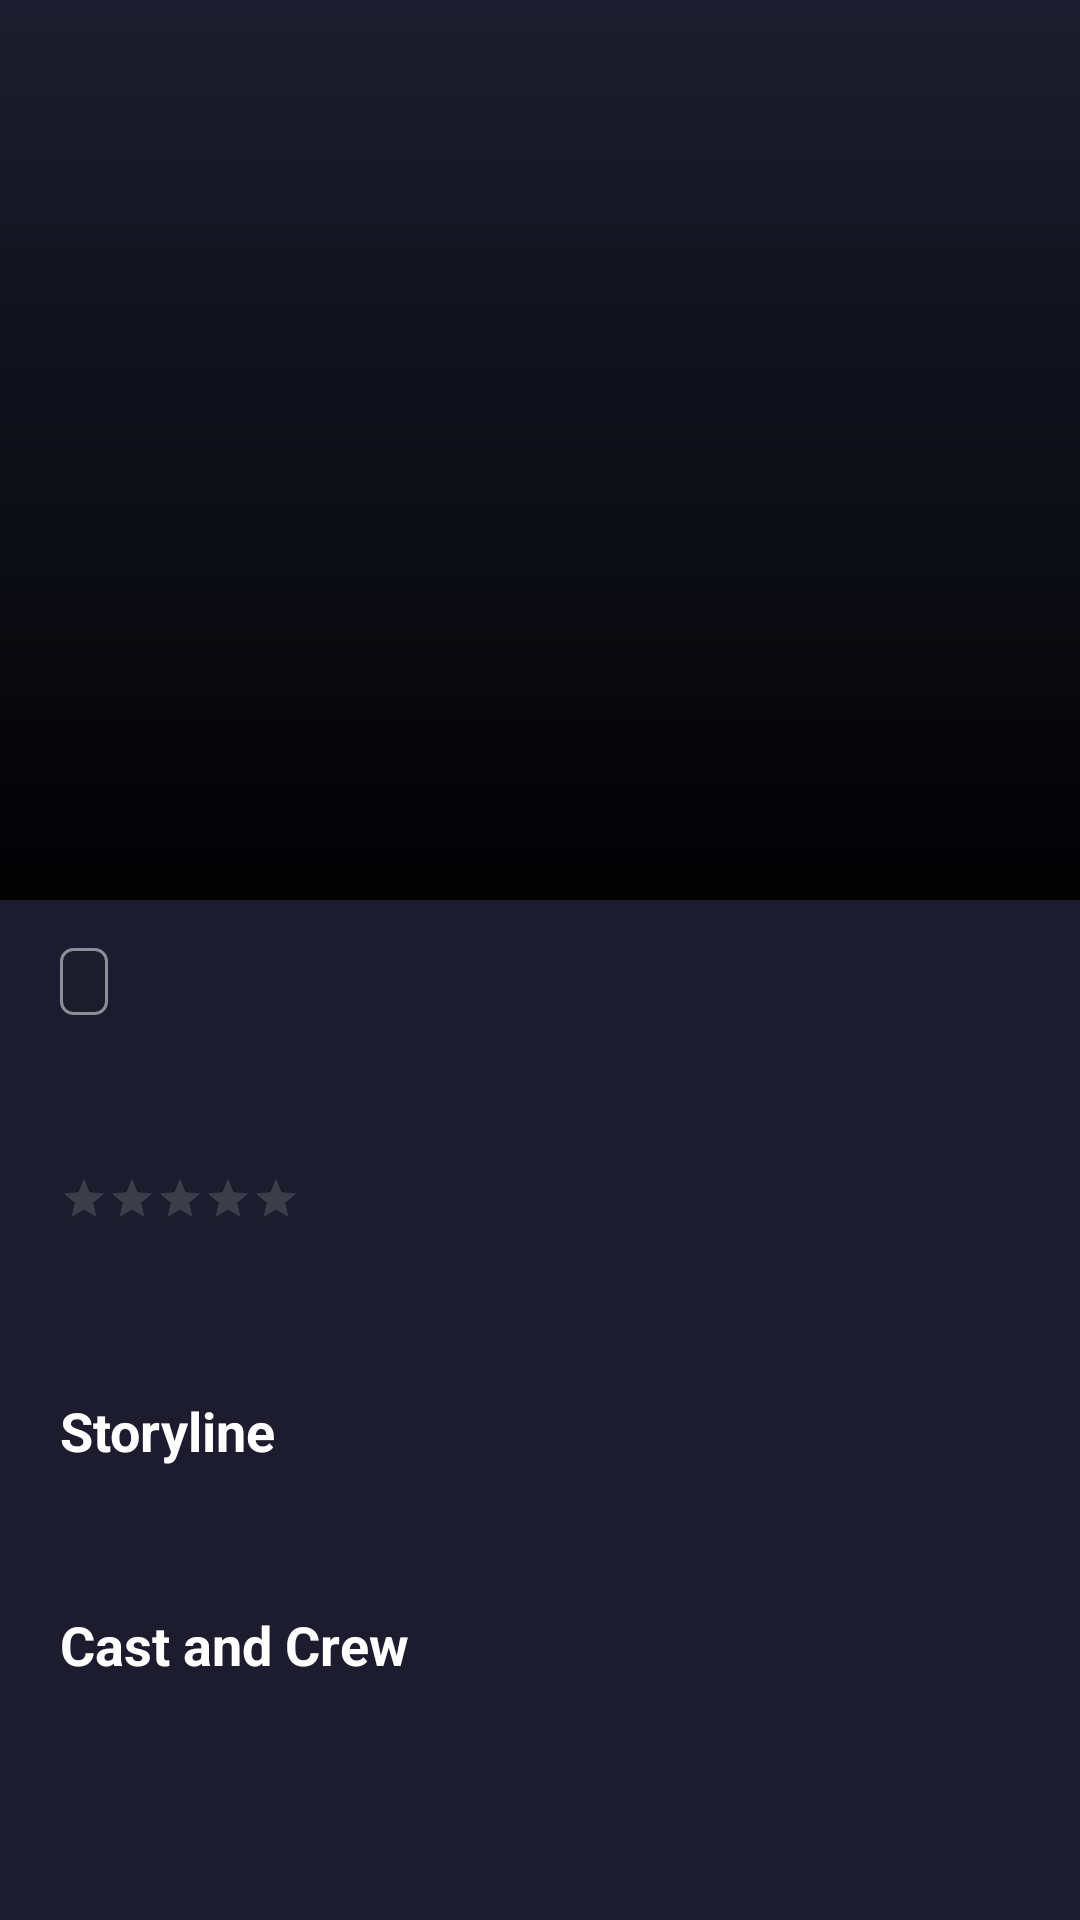

Android layout source for this screen:
<!-- AndroidManifest.xml: application theme Theme.KinoMaket -->
<!-- res/layout/activity_detail.xml -->
<?xml version="1.0" encoding="utf-8"?>
<FrameLayout xmlns:android="http://schemas.android.com/apk/res/android"
    android:layout_width="match_parent"
    android:layout_height="match_parent"
    android:background="@color/colorBackground">

    <ScrollView
        android:layout_width="match_parent"
        android:layout_height="match_parent"
        android:fillViewport="true">

        <LinearLayout
            android:layout_width="match_parent"
            android:layout_height="wrap_content"
            android:orientation="vertical">

            <FrameLayout
                android:layout_width="match_parent"
                android:layout_height="300dp">

                <ImageView
                    android:id="@+id/moviePoster"
                    android:layout_width="match_parent"
                    android:layout_height="match_parent"
                    android:scaleType="centerCrop"
                    android:contentDescription="@null"/>

                <View
                    android:layout_width="match_parent"
                    android:layout_height="match_parent"
                    android:background="@drawable/bg_bottom_gradient"/>

            </FrameLayout>

            <LinearLayout
                android:layout_width="match_parent"
                android:layout_height="wrap_content"
                android:orientation="vertical"
                android:paddingStart="20dp"
                android:paddingEnd="20dp"
                android:paddingTop="16dp"
                android:paddingBottom="24dp">

                <TextView
                    android:id="@+id/tvAgeBadge"
                    android:layout_width="wrap_content"
                    android:layout_height="wrap_content"
                    android:textColor="@color/colorTextPrimary"
                    android:textSize="12sp"
                    android:textStyle="bold"
                    android:background="@drawable/bg_age_badge"
                    android:paddingStart="8dp"
                    android:paddingEnd="8dp"
                    android:paddingTop="3dp"
                    android:paddingBottom="3dp"/>

                <TextView
                    android:id="@+id/tvTitle"
                    android:layout_width="wrap_content"
                    android:layout_height="wrap_content"
                    android:layout_marginTop="8dp"
                    android:textColor="@color/colorTextPrimary"
                    android:textSize="28sp"
                    android:textStyle="bold"/>

                <RatingBar
                    android:id="@+id/ratingBar"
                    style="@style/Widget.AppCompat.RatingBar.Small"
                    android:layout_width="wrap_content"
                    android:layout_height="wrap_content"
                    android:layout_marginTop="8dp"
                    android:numStars="5"
                    android:stepSize="0.5"
                    android:isIndicator="true"
                    android:progressTint="@color/colorPrimary"
                    android:secondaryProgressTint="@color/colorPrimary"
                    android:progressBackgroundTint="@color/colorTextSecondary"/>

                <TextView
                    android:id="@+id/tvYearGenres"
                    android:layout_width="wrap_content"
                    android:layout_height="wrap_content"
                    android:layout_marginTop="8dp"
                    android:textColor="@color/colorTextSecondary"
                    android:textSize="14sp"/>

                <com.google.android.material.chip.ChipGroup
                    android:id="@+id/chipGroupGenres"
                    android:layout_width="match_parent"
                    android:layout_height="wrap_content"
                    android:layout_marginTop="10dp"/>

                <TextView
                    android:layout_width="wrap_content"
                    android:layout_height="wrap_content"
                    android:layout_marginTop="20dp"
                    android:text="@string/storyline"
                    android:textColor="@color/colorTextPrimary"
                    android:textSize="18sp"
                    android:textStyle="bold"/>

                <TextView
                    android:id="@+id/tvStoryline"
                    android:layout_width="match_parent"
                    android:layout_height="wrap_content"
                    android:layout_marginTop="8dp"
                    android:textColor="@color/colorTextSecondary"
                    android:textSize="14sp"
                    android:lineSpacingExtra="4dp"/>

                <TextView
                    android:layout_width="wrap_content"
                    android:layout_height="wrap_content"
                    android:layout_marginTop="20dp"
                    android:text="@string/cast_and_crew"
                    android:textColor="@color/colorTextPrimary"
                    android:textSize="18sp"
                    android:textStyle="bold"/>

                <HorizontalScrollView
                    android:layout_width="match_parent"
                    android:layout_height="wrap_content"
                    android:layout_marginTop="12dp"
                    android:scrollbars="none">

                    <LinearLayout
                        android:id="@+id/castContainer"
                        android:layout_width="wrap_content"
                        android:layout_height="wrap_content"
                        android:orientation="horizontal"
                        android:paddingBottom="8dp"/>

                </HorizontalScrollView>

            </LinearLayout>

        </LinearLayout>

    </ScrollView>

    
    <ImageButton
        android:id="@+id/btnBack"
        android:layout_width="48dp"
        android:layout_height="48dp"
        android:layout_gravity="top|start"
        android:layout_margin="12dp"
        android:src="@drawable/ic_arrow_back"
        android:background="?attr/selectableItemBackgroundBorderless"
        android:clickable="true"
        android:focusable="true"
        android:contentDescription="@null"/>

</FrameLayout>
<!-- resources referenced by this layout -->
<resources>
  <color name="colorBackground">#1C1C2E</color>
  <color name="colorPrimary">#F0B429</color>
  <color name="colorTextPrimary">#FFFFFF</color>
  <color name="colorTextSecondary">#9B9B9B</color>
  <!-- drawable bg_age_badge (drawable) -->
  <?xml version="1.0" encoding="utf-8"?>
  <shape xmlns:android="http://schemas.android.com/apk/res/android"
      android:shape="rectangle">
      <solid android:color="@color/colorBadgeBg"/>
      <corners android:radius="4dp"/>
      <stroke android:width="1dp" android:color="#80FFFFFF"/>
  </shape>
  <!-- drawable bg_bottom_gradient (drawable) -->
  <?xml version="1.0" encoding="utf-8"?>
  <shape xmlns:android="http://schemas.android.com/apk/res/android"
      android:shape="rectangle">
      <gradient
          android:startColor="#00000000"
          android:endColor="#F2000000"
          android:angle="270"/>
  </shape>
  <string name="cast_and_crew">Cast and Crew</string>
  <string name="storyline">Storyline</string>
  <style name="Theme.KinoMaket" parent="Base.Theme.KinoMaket" />
  <color name="colorBadgeBg">#CC1C1C2E</color>
  <style name="Base.Theme.KinoMaket" parent="Theme.Material3.DayNight.NoActionBar">
          <item name="colorPrimary">@color/colorPrimary</item>
          <item name="colorOnPrimary">@color/colorBackground</item>
          <item name="colorSurface">@color/colorSurface</item>
          <item name="colorOnSurface">@color/colorTextPrimary</item>
          <item name="android:colorBackground">@color/colorBackground</item>
          <item name="android:windowBackground">@color/colorBackground</item>
          <item name="android:statusBarColor">@color/colorBackground</item>
          <item name="android:navigationBarColor">@color/colorBackground</item>
          <item name="android:windowLightStatusBar" tools:targetApi="23">false</item>
      </style>
  <color name="colorSurface">#252836</color>
</resources>
